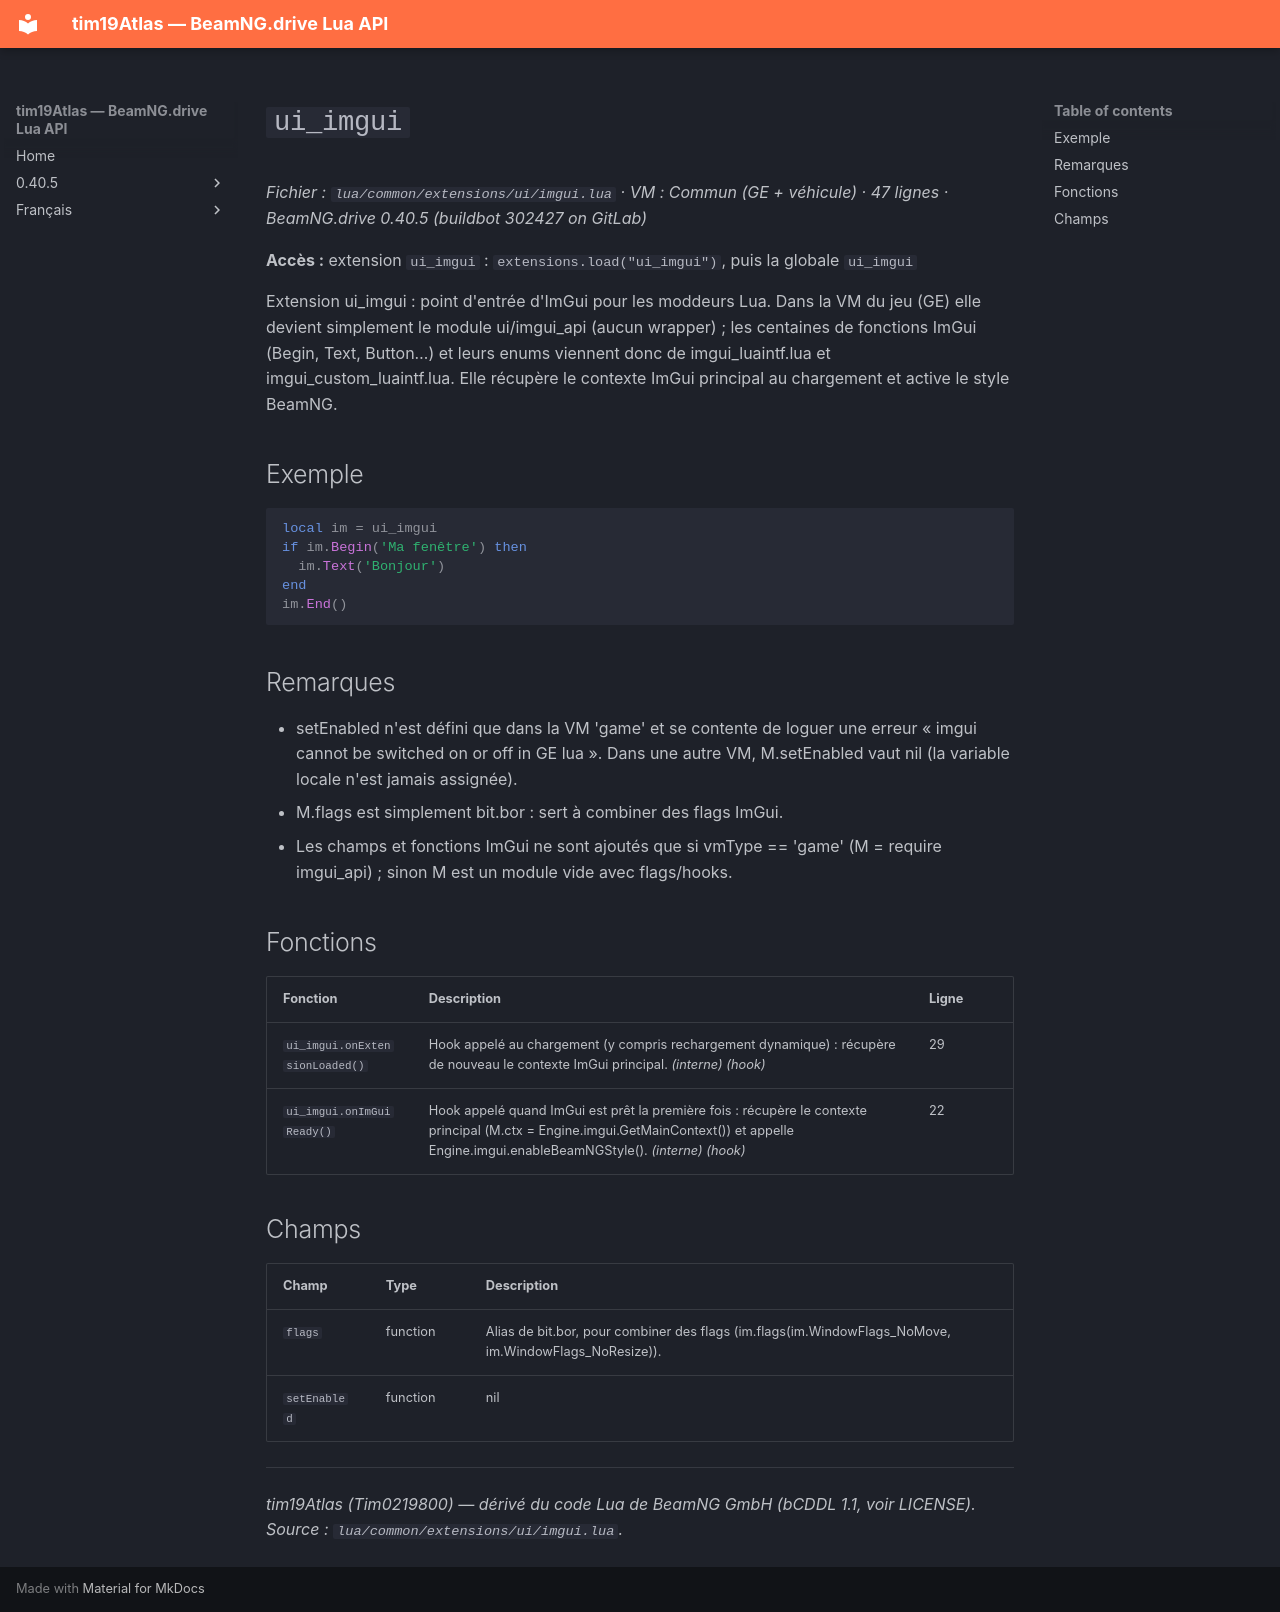

repository: Tim0219800/beamng-lua-atlas · page: fr/0.40.5/common/extensions/ui/imgui.html · generator: mkdocs

# `ui_imgui`

*Fichier : `lua/common/extensions/ui/imgui.lua` · VM : Commun (GE + véhicule) · 47 lignes · BeamNG.drive 0.40.5 (buildbot 302427 on GitLab)*

**Accès :** extension `ui_imgui` : `extensions.load("ui_imgui")`, puis la globale `ui_imgui`

Extension ui_imgui : point d'entrée d'ImGui pour les moddeurs Lua. Dans la VM du jeu (GE) elle devient simplement le module ui/imgui_api (aucun wrapper) ; les centaines de fonctions ImGui (Begin, Text, Button…) et leurs enums viennent donc de imgui_luaintf.lua et imgui_custom_luaintf.lua. Elle récupère le contexte ImGui principal au chargement et active le style BeamNG.

## Exemple

```lua
local im = ui_imgui
if im.Begin('Ma fenêtre') then
  im.Text('Bonjour')
end
im.End()
```

## Remarques

- setEnabled n'est défini que dans la VM 'game' et se contente de loguer une erreur « imgui cannot be switched on or off in GE lua ». Dans une autre VM, M.setEnabled vaut nil (la variable locale n'est jamais assignée).
- M.flags est simplement bit.bor : sert à combiner des flags ImGui.
- Les champs et fonctions ImGui ne sont ajoutés que si vmType == 'game' (M = require imgui_api) ; sinon M est un module vide avec flags/hooks.

## Fonctions

| Fonction | Description | Ligne |
|---|---|---|
| `ui_imgui.onExtensionLoaded()` | Hook appelé au chargement (y compris rechargement dynamique) : récupère de nouveau le contexte ImGui principal. *(interne)* *(hook)* | 29 |
| `ui_imgui.onImGuiReady()` | Hook appelé quand ImGui est prêt la première fois : récupère le contexte principal (M.ctx = Engine.imgui.GetMainContext()) et appelle Engine.imgui.enableBeamNGStyle(). *(interne)* *(hook)* | 22 |

## Champs

| Champ | Type | Description |
|---|---|---|
| `flags` | function | Alias de bit.bor, pour combiner des flags (im.flags(im.WindowFlags_NoMove, im.WindowFlags_NoResize)). |
| `setEnabled` | function|nil | En GE : fonction qui loggue une erreur (impossible d'activer/désactiver imgui côté GE). nil hors VM game. |

---
*tim19Atlas (Tim0219800) — dérivé du code Lua de BeamNG GmbH (bCDDL 1.1, voir LICENSE). Source : `lua/common/extensions/ui/imgui.lua`.*
